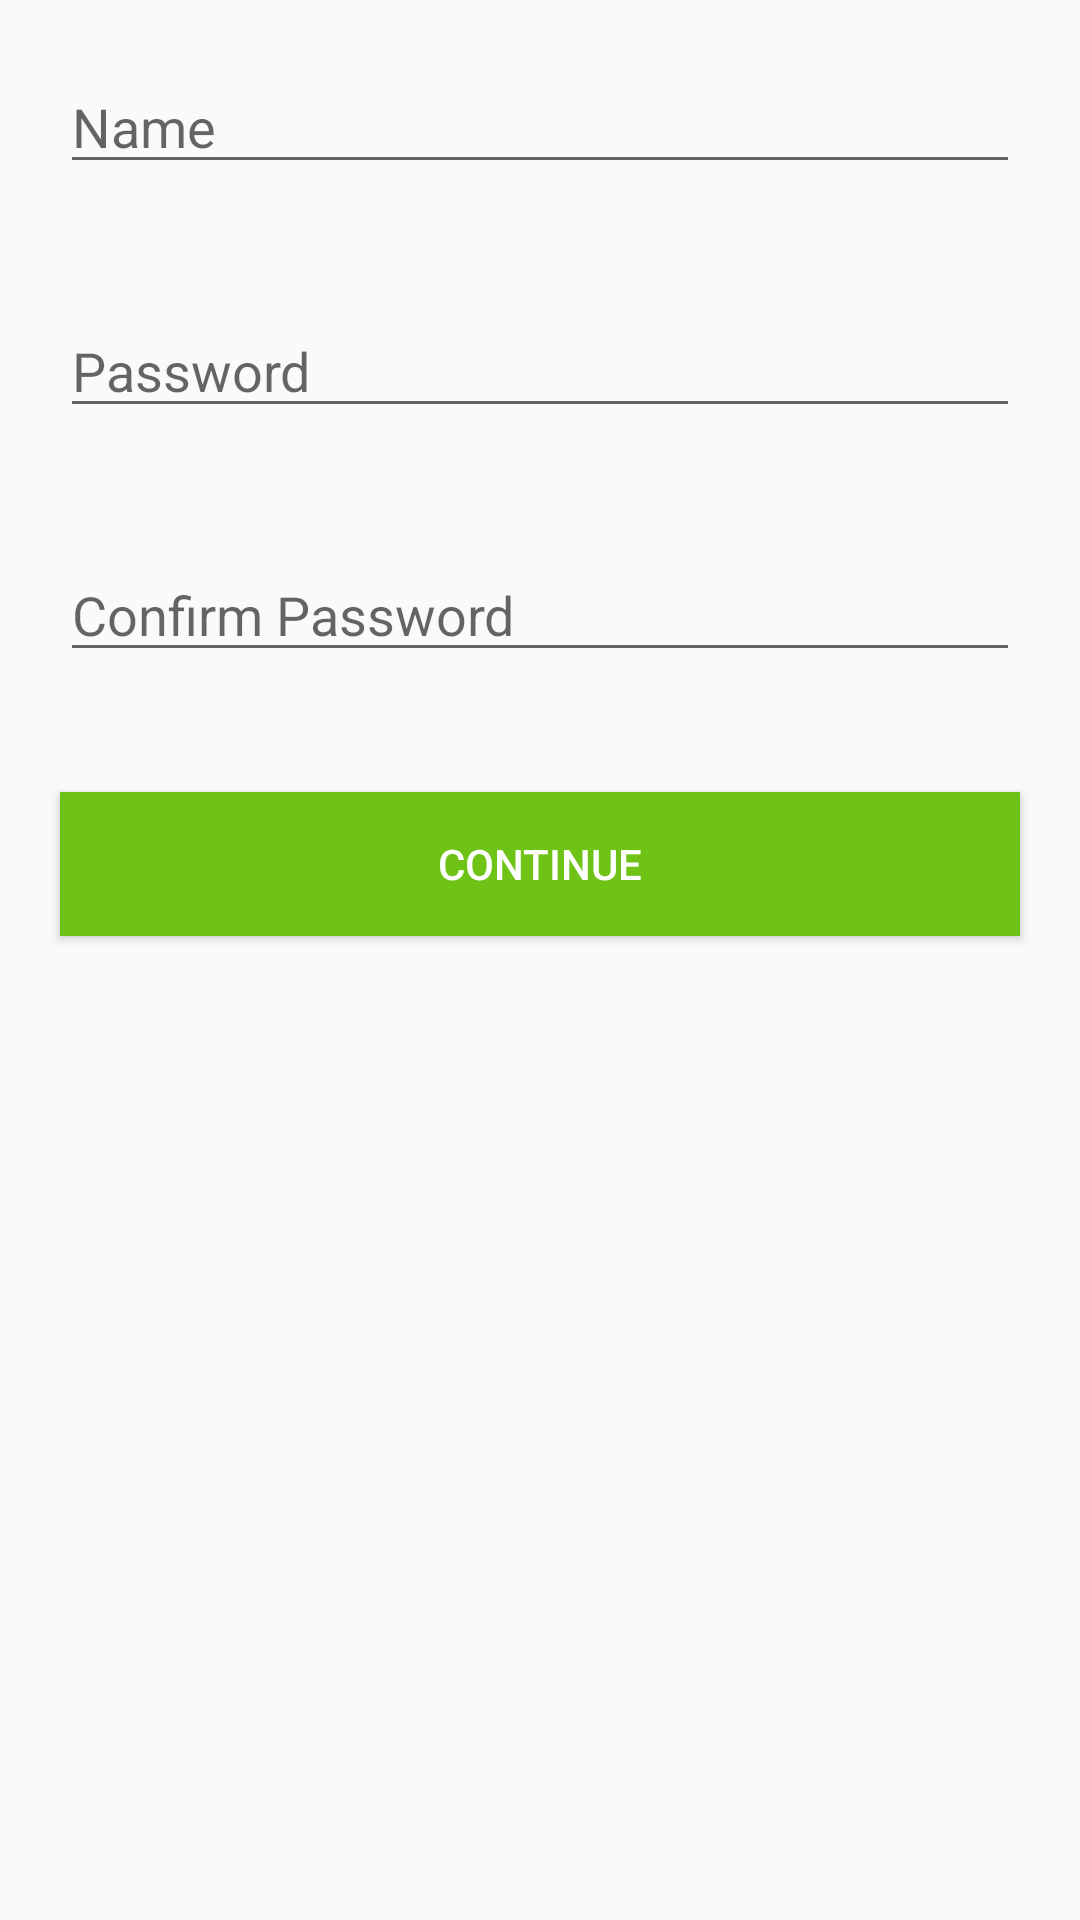

Produce the Android XML layout that renders to this screen, including the resource entries it uses.
<!-- AndroidManifest.xml: application theme AppTheme -->
<!-- res/layout/activity_account_setup.xml -->
<LinearLayout xmlns:android="http://schemas.android.com/apk/res/android"
    xmlns:tools="http://schemas.android.com/tools"
    android:layout_width="match_parent"
    android:layout_height="match_parent"
    android:orientation="vertical"
    tools:context="com.creativecapsule.paytracker.UI.Activities.InputEmailActivity">

    <EditText
        android:id="@+id/name_et"
        android:layout_width="match_parent"
        android:layout_height="wrap_content"
        android:layout_margin="@dimen/global_margin_20"
        android:inputType="text"
        android:hint="@string/name"/>
    <EditText
        android:id="@+id/password_et"
        android:layout_width="match_parent"
        android:layout_height="wrap_content"
        android:layout_margin="@dimen/global_margin_20"
        android:inputType="textPassword"
        android:hint="@string/password"/>
    <EditText
        android:id="@+id/password_confirm_et"
        android:layout_width="match_parent"
        android:layout_height="wrap_content"
        android:layout_margin="@dimen/global_margin_20"
        android:inputType="textPassword"
        android:hint="@string/confirm_password"/>

    <Button
        android:id="@+id/account_setup_submit"
        android:layout_width="match_parent"
        android:layout_height="wrap_content"
        android:text="@string/next_step"
        android:layout_margin="@dimen/global_margin_20"
        android:background="@color/button_bg_color"
        android:textColor="@color/button_text_color"
        android:textSize="@dimen/button_text_size_large"/>

</LinearLayout>
<!-- resources referenced by this layout -->
<resources>
  <color name="button_bg_color">#6FC317</color>
  <color name="button_text_color">#FFFFFF</color>
  <dimen name="global_margin_20">20dp</dimen>
  <string name="confirm_password">Confirm Password</string>
  <string name="name">Name</string>
  <string name="next_step">Continue</string>
  <string name="password">Password</string>
  <style name="AppTheme" parent="Base.Theme.AppCompat.Light.DarkActionBar">
          
      </style>
</resources>
